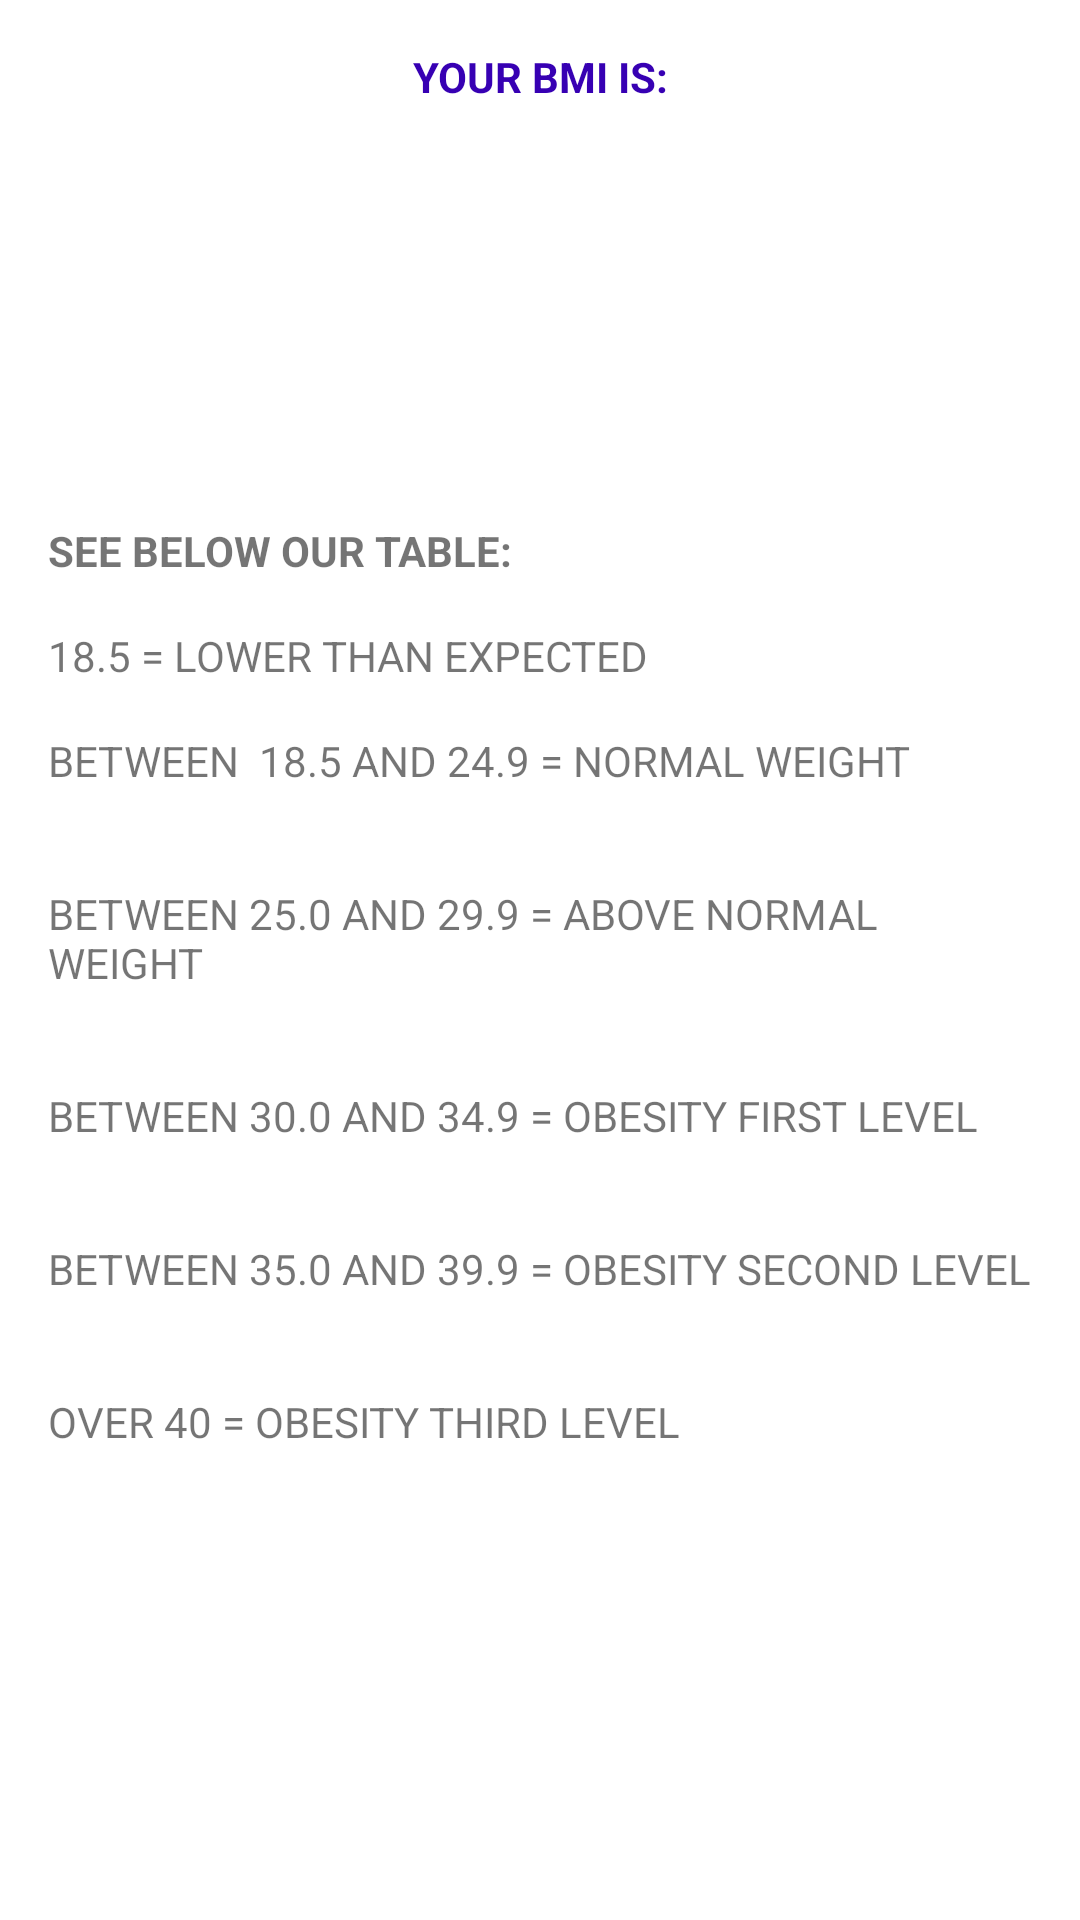

Write the Android layout XML for this screen, with the resource values it uses.
<!-- AndroidManifest.xml: application theme Theme.NewProject -->
<!-- res/layout/activity_result.xml -->
<?xml version="1.0" encoding="utf-8"?>
<LinearLayout xmlns:android="http://schemas.android.com/apk/res/android"
    xmlns:app="http://schemas.android.com/apk/res-auto"
    xmlns:tools="http://schemas.android.com/tools"
    android:layout_width="match_parent"
    android:layout_height="match_parent"
    android:orientation="vertical"
    tools:context=".ResultActivity">

    <TextView
        android:textColor="@color/purple_700"
        android:layout_marginTop="16dp"
        android:textStyle="bold"
        android:textAlignment="center"
        android:text="YOUR BMI IS:"
        android:layout_width="match_parent"
        android:layout_height="wrap_content"/>


    <TextView
        android:id="@+id/textView_Result"
        android:layout_width="match_parent"
        android:textAlignment="center"
        android:padding="16dp"
        android:layout_height="wrap_content"
        android:layout_centerHorizontal="true"
        android:layout_centerVertical="true"
        tools:text="Hello World"
        android:textSize="38dp"/>



    <TextView
        android:textAlignment="center"
        android:id="@+id/textView_Classificacao"
        tools:text="Lower than expected"
        android:textSize="18sp"
        android:layout_margin="8dp"
        android:layout_width="match_parent"
        android:layout_height="wrap_content"/>

    <TextView
        android:textStyle="bold"
        android:text="SEE BELOW OUR TABLE:"
        android:layout_margin="16dp"
        android:layout_width="wrap_content"
        android:layout_height="wrap_content"/>

    <TextView
        android:text="18.5 = LOWER THAN EXPECTED"
        android:layout_marginStart="16dp"
        android:layout_width="wrap_content"
        android:layout_height="wrap_content"/>

    <TextView
        android:text="BETWEEN  18.5 AND 24.9 = NORMAL WEIGHT"
        android:layout_margin="16dp"
        android:layout_width="wrap_content"
        android:layout_height="wrap_content"/>

    <TextView
        android:text="BETWEEN 25.0 AND 29.9 = ABOVE NORMAL WEIGHT"
        android:layout_margin="16dp"
        android:layout_width="wrap_content"
        android:layout_height="wrap_content"/>

    <TextView
        android:text="BETWEEN 30.0 AND 34.9 = OBESITY FIRST LEVEL"
        android:layout_margin="16dp"
        android:layout_width="wrap_content"
        android:layout_height="wrap_content"/>

    <TextView
        android:text="BETWEEN 35.0 AND 39.9 = OBESITY SECOND LEVEL"
        android:layout_margin="16dp"
        android:layout_width="wrap_content"
        android:layout_height="wrap_content"/>

    <TextView
        android:text="OVER 40 = OBESITY THIRD LEVEL"
        android:layout_margin="16dp"
        android:layout_width="wrap_content"
        android:layout_height="wrap_content"/>




</LinearLayout>
<!-- resources referenced by this layout -->
<resources>
  <style name="Theme.NewProject" parent="Base.Theme.NewProject" />
  <style name="Base.Theme.NewProject" parent="Theme.MaterialComponents.DayNight.DarkActionBar">
  
          
          <item name="colorPrimary">@color/purple_500</item>
          <item name="colorPrimaryVariant">@color/purple_700</item>
          <item name="colorOnPrimary">@color/white</item>
          
          <item name="colorSecondary">@color/teal_200</item>
          <item name="colorSecondaryVariant">@color/teal_700</item>
          <item name="colorOnSecondary">@color/black</item>
          
          <item name="android:statusBarColor">?attr/colorPrimaryVariant</item>
          
  
      </style>
  <!-- not gathered from this repository: default colours our renderer supplied (Android Studio template values) -->
  <color name="purple_500">#FF6200EE</color>
  <color name="purple_700">#FF3700B3</color>
  <color name="teal_200">#FF03DAC5</color>
  <color name="teal_700">#FF018786</color>
  <color name="black">#FF000000</color>
  <color name="white">#FFFFFFFF</color>
</resources>
